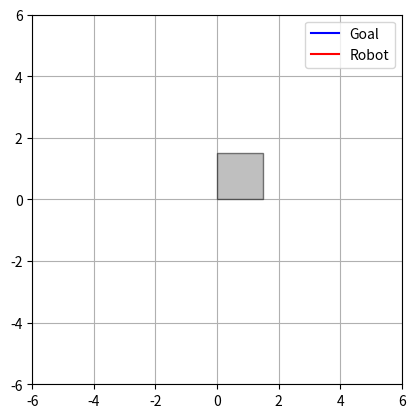

Python code for this plot:
import matplotlib.pyplot as plt
import matplotlib.animation as animation
import numpy as np
import matplotlib.patches as patches
import math

def calculate_angle(p1, p2):
    """Calculate angle between two points in degrees"""
    dx = p2[0] - p1[0]
    dy = p2[1] - p1[1]
    return math.degrees(math.atan2(dy, dx))

def animate_coordinates(coords1, coords2, robot_size=1.5, interval=20):
    """
    Animate two lists of coordinates with a specified interval between points.
    Includes a rotating square robot representation following the second path.
    Uses a fixed grid size of [-6, 6] x [-6, 6].
    
    Args:
        coords1: List of tuples [(x1, y1), (x2, y2), ...]
        coords2: List of tuples [(x1, y1), (x2, y2), ...]
        robot_size: Size of the robot square in plot units (default: 1.5)
        interval: Time between frames in milliseconds (default: 20)
    """
    # Convert coordinate lists to numpy arrays for easier handling
    coords1 = np.array(coords1)
    coords2 = np.array(coords2)
    
    # Calculate angles for each segment of path2
    angles = np.zeros(len(coords2))
    for i in range(len(coords2)-1):
        angles[i] = calculate_angle(coords2[i], coords2[i+1])
    # Set the last angle same as the previous one
    angles[-1] = angles[-2] if len(angles) > 1 else 0
    
    # Set up the figure and axis
    fig, ax = plt.subplots()
    
    # Initialize empty line objects
    line1, = ax.plot([], [], 'b-', label='Goal')
    line2, = ax.plot([], [], 'r-', label='Robot')
    
    # Create robot square patch
    robot = patches.Rectangle((0, 0), robot_size, robot_size, 
                            facecolor='gray', alpha=0.5, 
                            edgecolor='black', zorder=3,
                            rotation_point='center')
    ax.add_patch(robot)
    
    # Set fixed plot limits
    ax.set_xlim(-6, 6)
    ax.set_ylim(-6, 6)
    
    # Add legend
    ax.legend()
    
    # Add grid
    ax.grid(True)
    
    # Set aspect ratio to equal for perfect squares
    ax.set_aspect('equal')
    
    def init():
        """Initialize animation"""
        line1.set_data([], [])
        line2.set_data([], [])
        robot.set_xy((0, 0))
        return line1, line2, robot

    def animate(frame):
        """Animation function called for each frame"""
        # Update data for both lines up to the current frame
        line1.set_data(coords1[:frame+1, 0], coords1[:frame+1, 1])
        line2.set_data(coords2[:frame+1, 0], coords2[:frame+1, 1])
        
        # Update robot position and rotation
        if frame < len(coords2):
            # Center the robot on the current point
            robot_x = coords2[frame, 0] - robot_size/2
            robot_y = coords2[frame, 1] - robot_size/2
            
            # Update position and angle
            robot.set_xy((robot_x, robot_y))
            
            # Get the current angle
            current_angle = angles[frame]
            
            # Remove old robot and add new rotated one
            robot.set_angle(current_angle)
        
        return line1, line2, robot
    
    # Create animation
    frames = min(len(coords1), len(coords2))
    anim = animation.FuncAnimation(fig, animate, init_func=init,
                                 frames=frames, interval=interval,
                                 blit=True)
    
    plt.show()

# Example usage:
if __name__ == "__main__":
    # Example coordinate lists
    coords1 = [(2.76199,-3.88724), (2.76199,-3.88724), (2.7369,-3.88043), (2.7369,-3.88043), (2.7369,-3.88043), (2.7369,-3.88043), (2.7369,-3.88043), (2.68697,-3.86682), (2.68697,-3.86682), (2.68697,-3.86682), (2.63736,-3.85321), (2.63736,-3.85321), (2.58807,-3.8396), (2.5391,-3.826), (2.5391,-3.826), (2.49044,-3.81241), (2.44211,-3.79882), (2.39409,-3.78523), (2.3464,-3.77165), (2.29902,-3.75808), (2.25196,-3.74451), (2.20522,-3.73094), (2.1588,-3.71738), (2.06692,-3.69028), (2.02146,-3.67673), (1.93149,-3.64966), (1.88699,-3.63613), (1.79894,-3.60908), (1.75539,-3.59557), (1.66926,-3.56855), (1.5844,-3.54156), (1.50082,-3.51458), (1.41851,-3.48763), (1.33748,-3.46069), (1.23799,-3.42705), (1.15984,-3.40016), (1.08296,-3.37329), (0.970038,-3.33303), (0.896352,-3.30621), (0.788218,-3.26602), (0.682956,-3.22587), (0.580568,-3.18577), (0.481052,-3.14571), (0.38441,-3.1057), (0.29064,-3.06574), (0.214693,-3.03247), (0.126191,-2.99258), (0.0405614,-2.95274), (-0.0421951,-2.91295), (-0.122079,-2.8732), (-0.173738,-2.84673), (-0.248833,-2.80706), (-0.321056,-2.76743), (-0.390405,-2.72785), (-0.456881,-2.68831), (-0.499602,-2.66198), (-0.571292,-2.61595), (-0.610502,-2.58967), (-0.666923,-2.55029), (-0.702941,-2.52406), (-0.754573,-2.48476), (-0.787399,-2.45858), (-0.834243,-2.41935), (-0.863877,-2.39323), (-0.892233,-2.36712), (-0.919313,-2.34103), (-0.945115,-2.31496), (-0.969641,-2.28892), (-0.99289,-2.26289), (-1.01486,-2.23688), (-1.0305,-2.21739), (-1.04519,-2.19649), (-1.05984,-2.17049), (-1.07285,-2.14182), (-1.08435,-2.11071), (-1.09631,-2.07047), (-1.1049,-2.03479), (-1.1144,-1.98592), (-1.12057,-1.9467), (-1.12687,-1.89812), (-1.13215,-1.84829), (-1.1373,-1.78909), (-1.1414,-1.73364), (-1.14537,-1.67402), (-1.14922,-1.61511), (-1.15327,-1.55757), (-1.15751,-1.50591), (-1.16289,-1.45281), (-1.16844,-1.40985), (-1.17627,-1.36329), (-1.1859,-1.32117), (-1.19149,-1.30197), (-1.20568,-1.26201), (-1.22504,-1.21596), (-1.24457,-1.17428), (-1.27027,-1.1234), (-1.29646,-1.07431), (-1.32219,-1.02768), (-1.35359,-0.972012), (-1.38594,-0.91534), (-1.41863,-0.858041), (-1.4488,-0.804606), (-1.47605,-0.755354), (-1.50235,-0.706417), (-1.52735,-0.658032), (-1.55065,-0.610438), (-1.57357,-0.560048), (-1.58927,-0.522298), (-1.60555,-0.478373), (-1.61674,-0.443076), (-1.627,-0.402494), (-1.63344,-0.364073), (-1.63379,-0.360977), (-1.6374,-0.31706), (-1.63913,-0.271296), (-1.63925,-0.221607), (-1.63774,-0.168659), (-1.63484,-0.11716), (-1.63009,-0.0598155), (-1.62361,-0.00116843), (-1.61538,0.0581131), (-1.6069,0.108925), (-1.59622,0.163455), (-1.58496,0.212865), (-1.57453,0.253048), (-1.56314,0.29207), (-1.54819,0.337022), (-1.53605,0.369156), (-1.52162,0.403033), (-1.50935,0.428592), (-1.4931,0.458408), (-1.47936,0.480403), (-1.46496,0.500612), (-1.44602,0.52317), (-1.43214,0.537054), (-1.40835,0.558333), (-1.37484,0.586167), (-1.33936,0.613385), (-1.30197,0.639985), (-1.26274,0.665963), (-1.22171,0.691318), (-1.17897,0.716048), (-1.13455,0.74015), (-1.08854,0.763623), (-1.01666,0.797647), (-0.966914,0.819536), (-0.915785,0.840787), (-0.836632,0.871465), (-0.782313,0.891114), (-0.712779,0.914768), (-0.627099,0.941817), (-0.539174,0.967401), (-0.479413,0.98364), (-0.388211,1.00677), (-0.295319,1.02841), (-0.200949,1.04856), (-0.105307,1.06721), (-0.00860407,1.08436), (0.0889524,1.09999), (0.187153,1.11411), (0.302257,1.12864), (0.401137,1.13943), (0.500001,1.14868), (0.598639,1.15637), (0.696842,1.16251), (0.794403,1.16708), (0.891111,1.17008), (0.986758,1.1715), (1.08114,1.17133), (1.17403,1.16956), (1.26525,1.16619), (1.33982,1.16215), (1.42739,1.15583), (1.51269,1.14788), (1.56819,1.14167), (1.64922,1.131), (1.72742,1.11868), (1.77788,1.10955), (1.85088,1.09448), (1.89769,1.08351), (1.96493,1.06566), (2.00769,1.05283), (2.05871,1.03575), (2.00149,1.05874), (1.93581,1.09133), (1.88639,1.11995), (1.8203,1.16335), (1.75404,1.21238), (1.70427,1.2526), (1.63784,1.31049), (1.588,1.35689), (1.51324,1.43086), (1.46344,1.48285), (1.39713,1.55514), (1.33097,1.63047), (1.28147,1.68871), (1.21568,1.76836), (1.15017,1.84994), (1.085,1.93302), (1.01213,2.02779), (0.94782,2.11273), (0.899904,2.17661), (0.836476,2.26171), (0.773619,2.34633), (0.726881,2.40925), (0.680512,2.4715), (0.619299,2.55317), (0.573875,2.6132), (0.521436,2.68167), (0.476989,2.73881), (0.433026,2.79434), (0.389568,2.84809), (0.332445,2.91669), (0.290246,2.96563), (0.248621,3.01221), (0.207591,3.05628), (0.167177,3.09765), (0.127399,3.13615), (0.0947516,3.16593), (0.0380954,3.2119), (-0.00477976,3.24269), (-0.0677712,3.28393), (-0.136843,3.32542), (-0.192258,3.35672), (-0.270456,3.39871), (-0.353003,3.44101), (-0.41739,3.47297), (-0.4948,3.51052), (-0.585773,3.5538), (-0.655396,3.58653), (-0.749579,3.63057), (-0.84473,3.67506), (-0.91635,3.70876), (-0.987897,3.74275), (-1.08272,3.78853), (-1.15306,3.82323), (-1.21095,3.8524), (-1.27933,3.88771), (-1.34627,3.92337), (-1.41149,3.95939), (-1.47474,3.99578), (-1.53574,4.03255), (-1.57504,4.05728), (-1.63171,4.09471), (-1.66788,4.1199), (-1.71949,4.15802), (-1.75204,4.18368), (-1.79785,4.22253), (-1.83311,4.25525), (-1.8593,4.28166), (-1.88361,4.30827), (-1.90596,4.33509), (-1.92627,4.36213), (-1.94446,4.38939), (-1.96046,4.41687), (-1.97419,4.44457), (-1.98556,4.4725), (-1.9945,4.50066), (-2.00092,4.52906), (-2.00477,4.55769), (-2.00594,4.58657), (-2.00437,4.61569), (-1.99997,4.64506), (-1.99477,4.66725), (-1.98375,4.6992), (-1.96655,4.73247), (-1.94413,4.76339), (-1.91033,4.79741), (-1.87643,4.82318), (-1.83731,4.8466), (-1.78825,4.86966), (-1.73816,4.88816), (-1.68286,4.90432), (-1.62234,4.91813), (-1.5566,4.9296), (-1.50024,4.93709), (-1.43286,4.94372), (-1.35302,4.94886), (-1.2854,4.95128), (-1.21443,4.95221), (-1.14013,4.95163), (-1.06248,4.94955), (-1.00205,4.94701), (-0.939747,4.94362), (-0.875562,4.93939), (-0.82064,4.93522), (-0.775762,4.93147), (-0.73005,4.92733), (-0.659915,4.92043), (-0.612114,4.91536), (-0.587901,4.91269), (-0.538848,4.90705), (-0.514008,4.90409), (-0.463702,4.8979), (-0.438236,4.89466), (-0.412562,4.89133), (-0.386678,4.8879), (-0.360586,4.88438), (-0.334285,4.88077), (-0.307775,4.87706), (-0.307775,4.87706), (-0.281056,4.87326), (-0.281056,4.87326), (-0.281056,4.87326), (-0.254129,4.86937), (-0.254129,4.86937)]
    coords2 = [(2.76199,-3.88724), (2.75926,-3.88651), (2.75369,-3.88499), (2.74538,-3.88273), (2.73438,-3.87975), (2.72077,-3.87605), (2.70465,-3.87166), (2.68524,-3.86639), (2.66347,-3.86043), (2.63946,-3.85386), (2.61215,-3.84639), (2.58287,-3.83833), (2.55033,-3.82937), (2.51454,-3.81946), (2.47729,-3.80908), (2.43691,-3.79782), (2.39356,-3.78566), (2.34733,-3.7726), (2.29834,-3.75868), (2.24673,-3.74391), (2.19264,-3.72833), (2.13624,-3.71198), (2.07769,-3.69489), (2.01471,-3.67638), (1.95005,-3.65711), (1.88125,-3.63647), (1.81125,-3.61517), (1.73746,-3.59255), (1.66302,-3.5694), (1.58516,-3.54502), (1.50423,-3.5193), (1.42052,-3.49229), (1.33432,-3.46405), (1.24596,-3.43465), (1.15416,-3.40361), (1.06096,-3.37147), (0.966646,-3.33841), (0.868249,-3.30334), (0.769674,-3.26729), (0.667828,-3.2294), (0.567923,-3.19122), (0.470726,-3.15304), (0.376268,-3.11487), (0.284578,-3.07673), (0.195682,-3.03863), (0.110796,-3.00112), (0.0285235,-2.96381), (-0.05104,-2.92654), (-0.127861,-2.88933), (-0.201909,-2.8522), (-0.271399,-2.81608), (-0.338419,-2.78039), (-0.402813,-2.74477), (-0.464539,-2.70924), (-0.523566,-2.67383), (-0.578556,-2.63939), (-0.631798,-2.60504), (-0.681017,-2.5715), (-0.727867,-2.53853), (-0.771091,-2.50651), (-0.812031,-2.4751), (-0.849534,-2.44467), (-0.884892,-2.41485), (-0.916928,-2.38609), (-0.946109,-2.35874), (-0.972575,-2.3328), (-0.996461,-2.30825), (-1.0179,-2.28508), (-1.03703,-2.26329), (-1.05399,-2.24287), (-1.07069,-2.22153), (-1.08899,-2.19703), (-1.10601,-2.16745), (-1.12091,-2.1336), (-1.13371,-2.09623), (-1.1449,-2.05467), (-1.1537,-2.01072), (-1.1612,-1.96297), (-1.16679,-1.91309), (-1.17131,-1.86029), (-1.17466,-1.80477), (-1.17711,-1.74614), (-1.17873,-1.68487), (-1.17984,-1.62525), (-1.18074,-1.56853), (-1.18182,-1.5146), (-1.18339,-1.46361), (-1.18572,-1.4153), (-1.18919,-1.3702), (-1.19392,-1.32784), (-1.20095,-1.28644), (-1.2115,-1.24519), (-1.22473,-1.20252), (-1.24251,-1.15732), (-1.26405,-1.11038), (-1.28864,-1.06123), (-1.31605,-1.01017), (-1.34566,-0.957336), (-1.37738,-0.902227), (-1.41077,-0.845214), (-1.44284,-0.790698), (-1.47326,-0.738604), (-1.50177,-0.68892), (-1.52829,-0.641492), (-1.55271,-0.596195), (-1.5749,-0.552925), (-1.59486,-0.511359), (-1.61203,-0.471997), (-1.62679,-0.434711), (-1.63858,-0.399673), (-1.64851,-0.363919), (-1.65607,-0.324411), (-1.65956,-0.282362), (-1.66277,-0.239784), (-1.66377,-0.193114), (-1.66289,-0.143062), (-1.6602,-0.0898655), (-1.65571,-0.0339242), (-1.6495,0.0246799), (-1.64205,0.0804822), (-1.63348,0.133577), (-1.62394,0.183631), (-1.61364,0.230939), (-1.60253,0.275398), (-1.59086,0.316615), (-1.57894,0.354569), (-1.56657,0.389951), (-1.55372,0.422086), (-1.54074,0.451333), (-1.52769,0.477281), (-1.51461,0.500715), (-1.49946,0.524163), (-1.48131,0.548908), (-1.45944,0.574819), (-1.43411,0.599101), (-1.40425,0.623428), (-1.371,0.648861), (-1.33418,0.67482), (-1.29392,0.701069), (-1.25037,0.727427), (-1.20366,0.753751), (-1.1539,0.779927), (-1.10121,0.805861), (-1.0457,0.831475), (-0.985574,0.857529), (-0.922819,0.882256), (-0.85767,0.906442), (-0.788248,0.930749), (-0.716593,0.953671), (-0.64198,0.976217), (-0.563263,0.998332), (-0.480494,1.0196), (-0.396338,1.03935), (-0.30856,1.05881), (-0.217152,1.07727), (-0.122315,1.09466), (-0.0242571,1.11092), (0.0768066,1.12599), (0.180651,1.1398), (0.287039,1.1523), (0.39733,1.1636), (0.506115,1.17282), (0.611316,1.1802), (0.713251,1.18586), (0.812167,1.18991), (0.908257,1.19242), (1.00167,1.19345), (1.0925,1.19305), (1.18083,1.19126), (1.26671,1.18809), (1.35014,1.18357), (1.43004,1.17778), (1.50762,1.17094), (1.58284,1.16278), (1.65373,1.15353), (1.72236,1.14353), (1.78872,1.1322), (1.8509,1.11986), (1.91088,1.10677), (1.96682,1.09271), (2.02318,1.07719), (2.08066,1.05899), (2.01942,1.08023), (1.95621,1.10484), (1.8923,1.13631), (1.83085,1.17334), (1.76843,1.21558), (1.70597,1.26379), (1.64526,1.31596), (1.58366,1.37251), (1.52334,1.43242), (1.46128,1.49715), (1.40063,1.5648), (1.33895,1.63611), (1.2767,1.71131), (1.21522,1.78836), (1.15262,1.86858), (1.08921,1.95204), (1.02646,2.03646), (0.965313,2.12013), (0.906275,2.20213), (0.850209,2.28063), (0.795403,2.35755), (0.741789,2.4329), (0.690334,2.50502), (0.640779,2.5741), (0.591904,2.64171), (0.544594,2.70631), (0.498295,2.76869), (0.45333,2.82815), (0.409654,2.8848), (0.367172,2.93865), (0.324956,2.99079), (0.283593,3.03981), (0.243247,3.08591), (0.203856,3.12907), (0.161872,3.1729), (0.116867,3.2173), (0.0693446,3.2612), (0.0184231,3.30535), (-0.0385353,3.34614), (-0.100253,3.38632), (-0.167161,3.42552), (-0.237135,3.46322), (-0.311141,3.50112), (-0.389303,3.53897), (-0.469671,3.57623), (-0.552811,3.61386), (-0.639549,3.65229), (-0.727148,3.69048), (-0.812857,3.72765), (-0.896787,3.76403), (-0.977173,3.79913), (-1.05426,3.83317), (-1.12991,3.8671), (-1.20232,3.90045), (-1.27094,3.93286), (-1.33673,3.96472), (-1.39969,3.99625), (-1.45984,4.02756), (-1.51719,4.05872), (-1.57173,4.08985), (-1.62221,4.12029), (-1.6701,4.15033), (-1.7141,4.17985), (-1.75549,4.20898), (-1.79307,4.23768), (-1.82808,4.26604), (-1.85971,4.2944), (-1.88761,4.32189), (-1.91212,4.34817), (-1.93354,4.37339), (-1.95244,4.39813), (-1.96932,4.42306), (-1.98446,4.4488), (-1.99784,4.47568), (-2.0081,4.50095), (-2.01579,4.52555), (-2.02135,4.55114), (-2.02463,4.5784), (-2.02526,4.60762), (-2.0228,4.63903), (-2.01676,4.67259), (-2.00719,4.70633), (-1.99435,4.74216), (-1.97547,4.77936), (-1.95055,4.81615), (-1.91774,4.85349), (-1.87942,4.88739), (-1.83481,4.91782), (-1.78289,4.94438), (-1.7259,4.9658), (-1.66465,4.9832), (-1.59954,4.99694), (-1.53079,5.00734), (-1.46027,5.01447), (-1.38674,5.0194), (-1.30947,5.02196), (-1.23244,5.02195), (-1.15868,5.02023), (-1.08775,5.01709), (-1.01927,5.01276), (-0.954322,5.00752), (-0.892426,5.0018), (-0.833314,4.9957), (-0.777349,4.98934), (-0.724799,4.98295), (-0.675396,4.97665), (-0.627936,4.97033), (-0.583412,4.96401), (-0.5425,4.95799), (-0.504093,4.95226), (-0.468988,4.94684), (-0.436206,4.94172), (-0.406488,4.93693), (-0.379683,4.93255), (-0.355699,4.92859), (-0.334468,4.92504), (-0.315948,4.9219), (-0.300118,4.91918), (-0.287313,4.91696), (-0.277148,4.9152), (-0.269886,4.91392), (-0.265446,4.91314), (-0.263678,4.91283), (-0.263678,4.91283)]
    
    animate_coordinates(coords1, coords2)